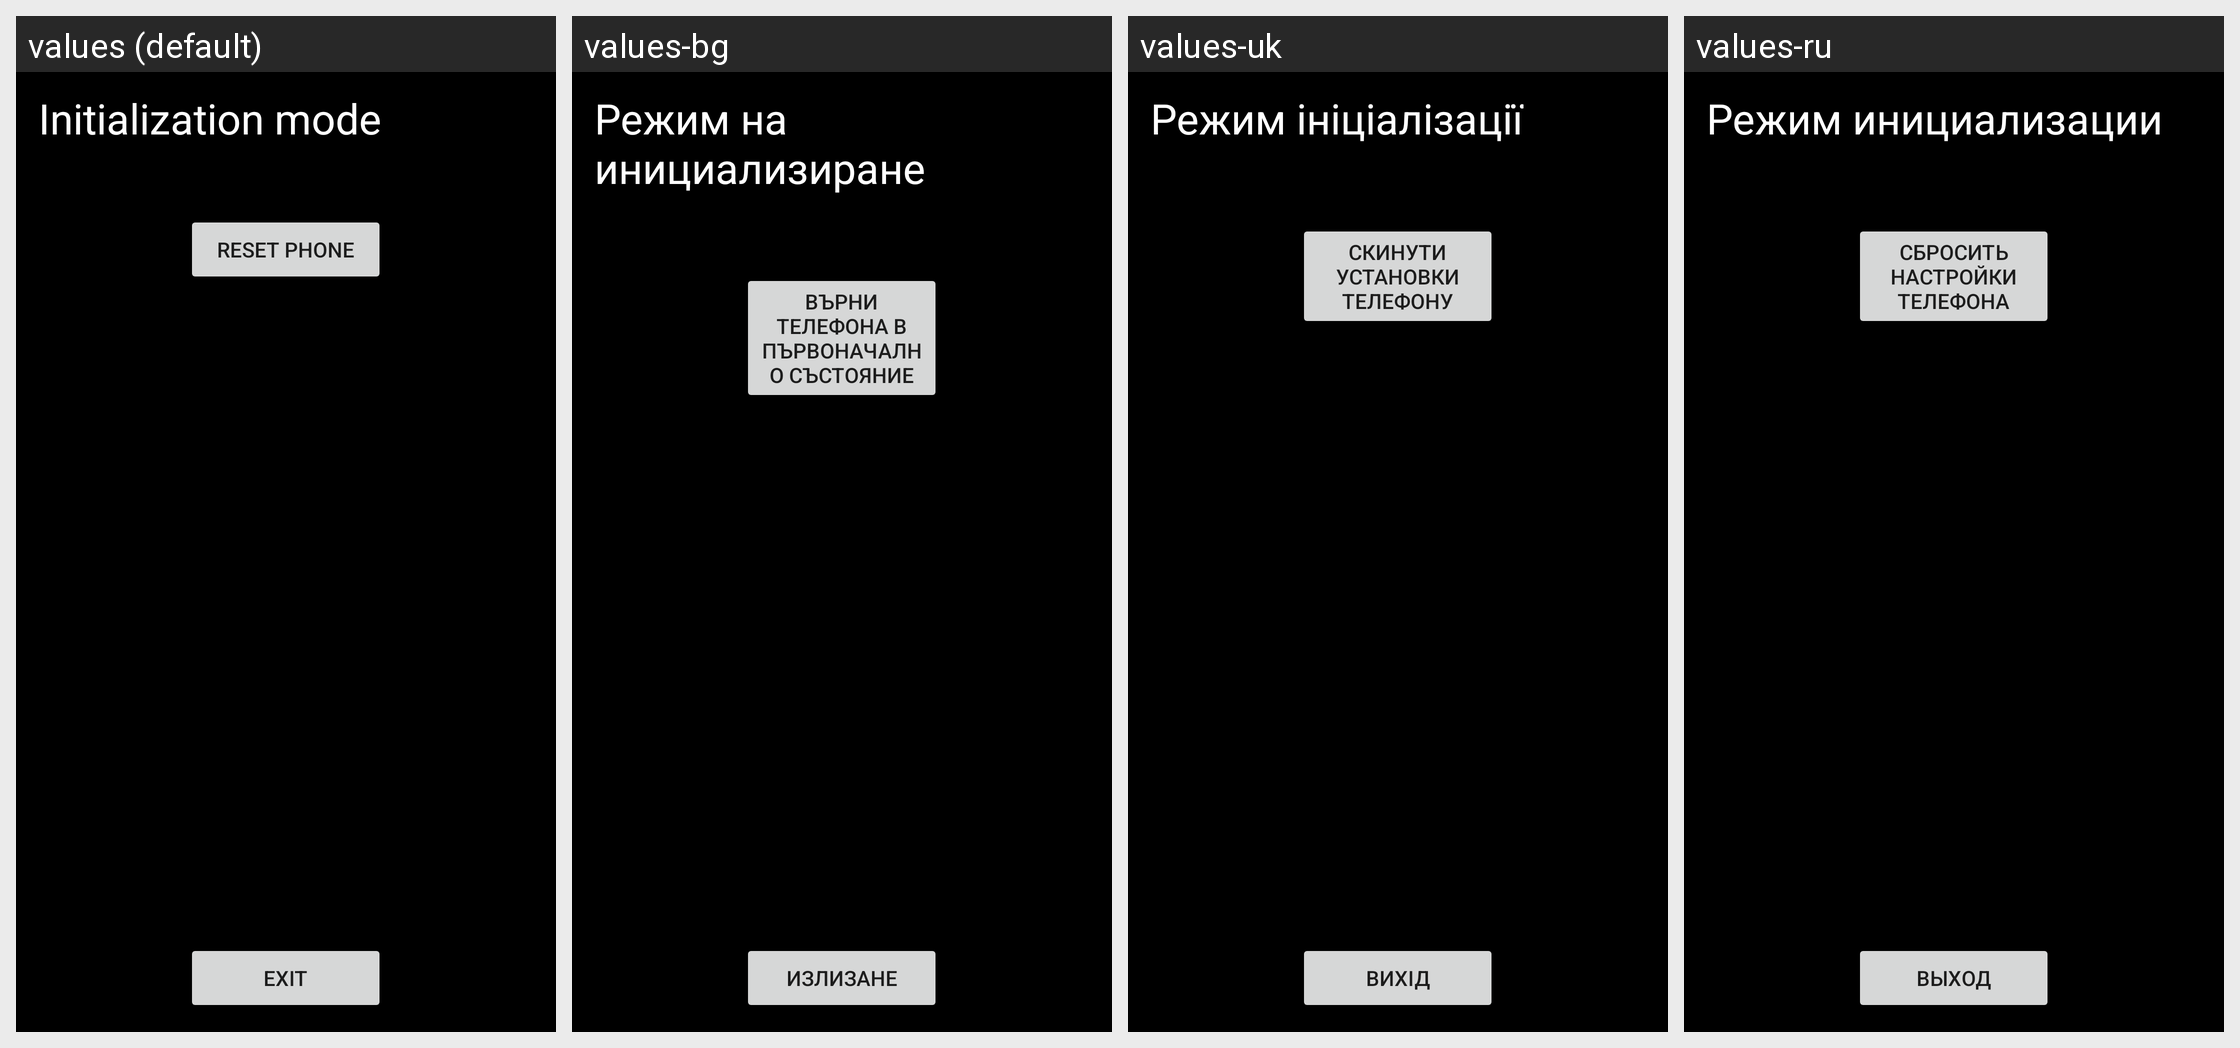

Here is an Android app screen in its default locale and in the app's own translations. Write out the translated-string differences for the strings that appear on this screen.
Android screen res/layout/semc_emergency_master_reset_layout.xml rendered under 4 locales, left to right: values (default), values-bg, values-uk, values-ru. Device: Nexus 5 (rendered at 1080×1920; each locale shown at half size, 540×960, under a caption strip naming it); theme Theme.MaterialComponents.DayNight.NoActionBar.
Other locales in the repository, not shown: values-ar, values-ar-rEG, values-bg-rBG, values-bn, values-bs, values-ca, values-ca-rES, values-cs, values-da, values-de, values-el, values-en, values-en-rAU, values-en-rCA, values-en-rGB, values-en-rIE, values-en-rIN, values-en-rNZ, values-en-rSG, values-en-rUS, values-en-rZA, values-es, values-es-rAR, values-es-rES, values-es-rUS, values-et, values-eu, values-fa, values-fi, values-fi-rFI, values-fr, values-fr-rCA, values-gl, values-hi, values-hi-rIN, values-hr, values-hr-rHR, values-hu, values-hu-rHU, values-in, values-in-rID, values-is, values-it, values-iw, values-ja, values-jv, values-kk, values-ko, values-lt, values-lt-rLT, values-lv, values-lv-rLV, values-mk, values-ms, values-nb, values-nl, values-pl, values-pt, values-pt-rBR, values-pt-rPT, values-ro, values-ro-rRO, values-sk, values-sk-rSK, values-sl, values-sl-rSI, values-sq, values-sr, values-sr-rRS, values-su, values-sv, values-th, values-th-rTH, values-tl, values-tr, values-uk-rUA, values-vi, values-vi-rVN, values-zh-rCN, values-zh-rHK, values-zh-rTW.
Strings drawn on this screen, with the default value and each locale's value (text and hints the layout hard-codes, and strings that could not be matched under every locale, appear in the picture but are not listed):

init_strings_init_mode_title_txt
  values: Initialization mode
  values-bg: Режим на инициализиране
  values-uk: Режим ініціалізації
  values-ru: Режим инициализации

init_strings_init_mode_reset_btn_txt
  values: Reset phone
  values-bg: Върни телефона в първоначално състояние
  values-uk: Скинути установки телефону
  values-ru: Сбросить настройки телефона

init_strings_init_mode_exit_btn_txt
  values: Exit
  values-bg: Излизане
  values-uk: Вихід
  values-ru: Выход
